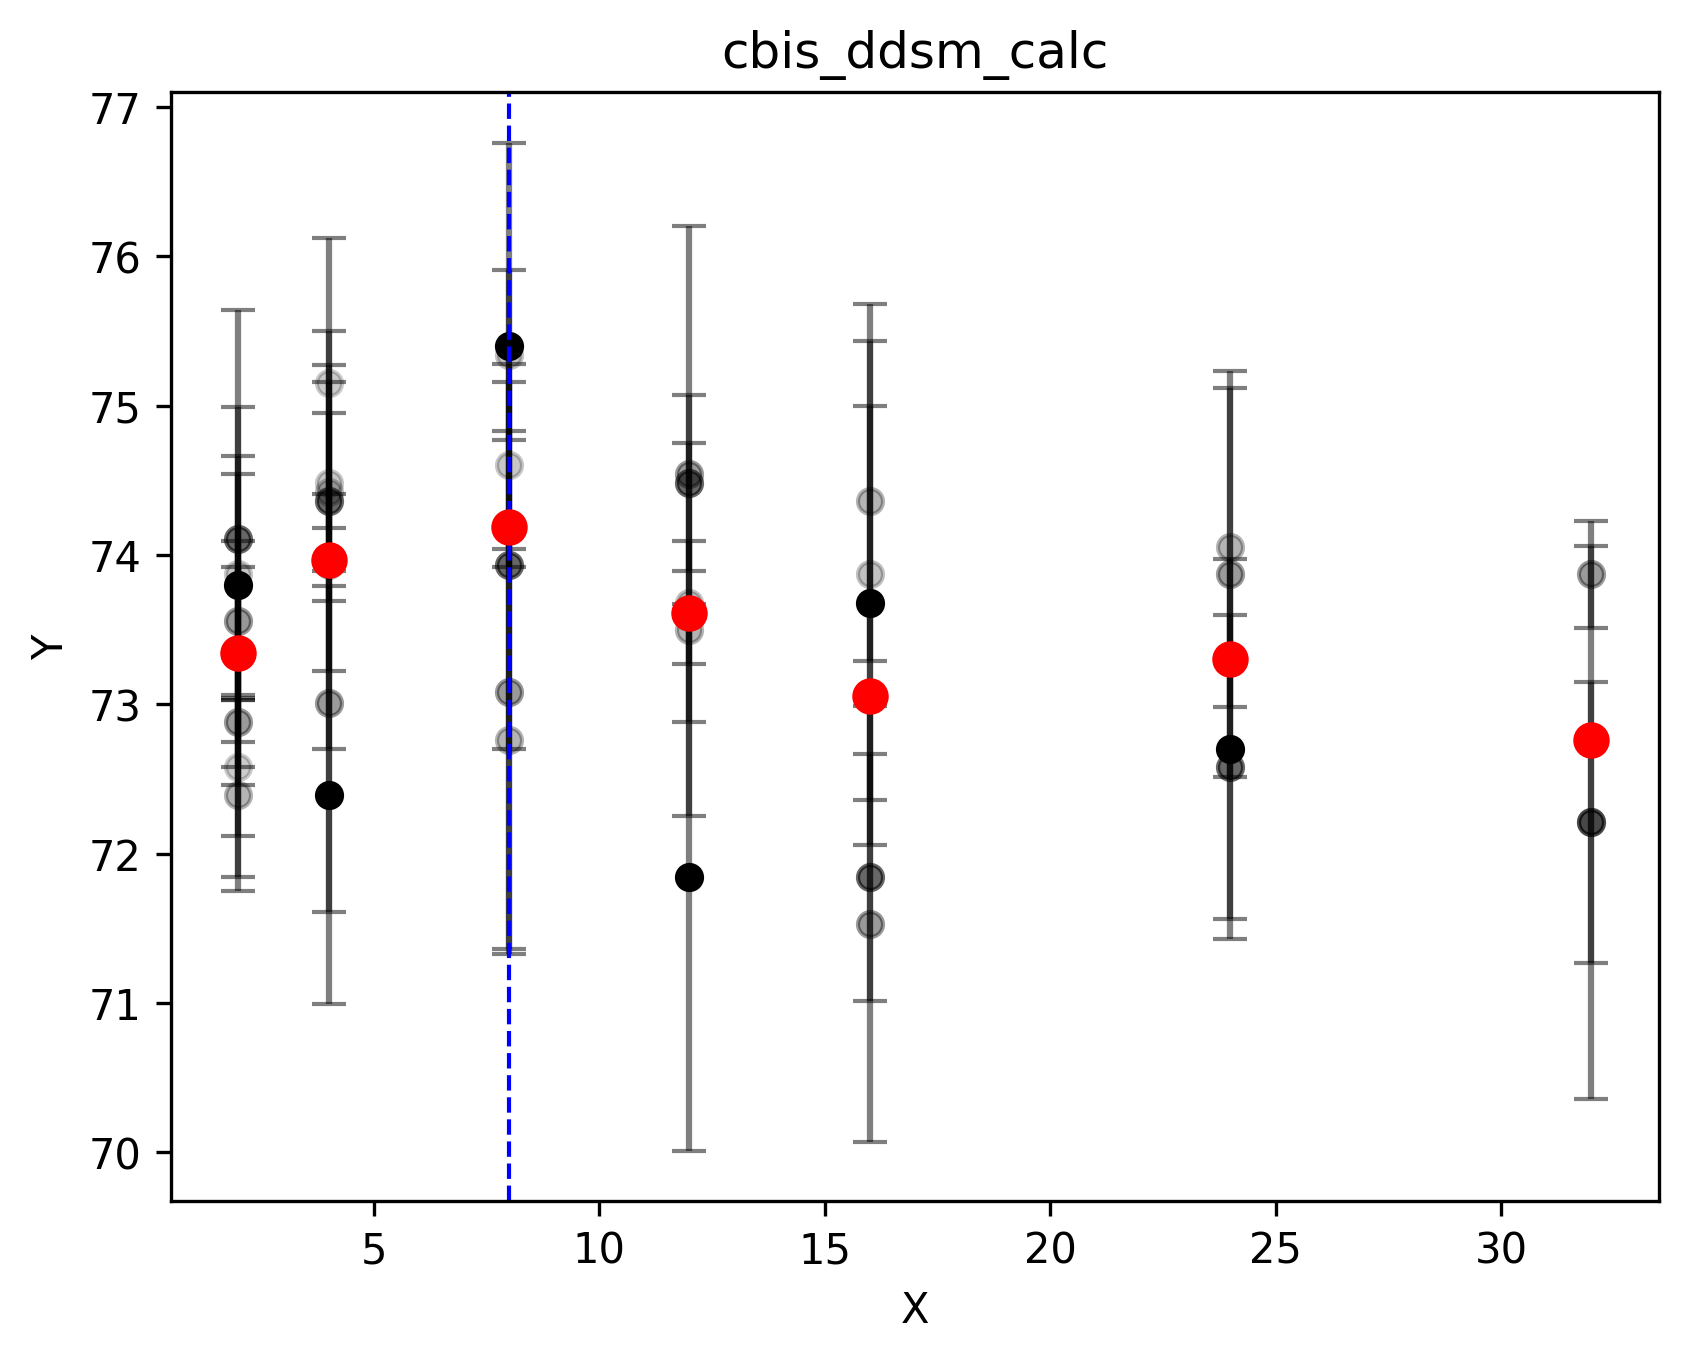

Values plotted in this chart, from the file beside it:
mgm_heads	cap_heads	mean	std
2	2	72.58	0.46
4	2	73.56	1.1
8	2	73.87	1.12
16	2	73.56	0.53
32	2	72.39	0.64
64	2	72.88	1.04
128	2	74.11	1.53
256	2	73.8	0.74
4	4	75.15	0.97
8	4	74.48	0.79
16	4	74.42	0.53
32	4	73.93	1.23
64	4	73.01	1.4
128	4	74.36	1.14
256	4	72.39	1.4
8	8	74.6	0.68
16	8	75.34	0.57
32	8	72.76	1.4
64	8	73.08	1.75
128	8	73.93	1.23
256	8	75.4	1.36
16	12	73.68	0.41
32	12	73.5	1.25
64	12	74.54	1.66
128	12	74.48	0.59
256	12	71.84	1.83
16	16	73.87	1.81
32	16	74.36	1.07
64	16	71.53	1.46
128	16	71.84	0.83
256	16	73.68	1.32
32	24	74.05	1.07
64	24	73.87	1.36
128	24	72.58	1.02
256	24	72.7	1.27
32	32	72.21	1.85
64	32	73.87	0.36
128	32	72.21	0.94
